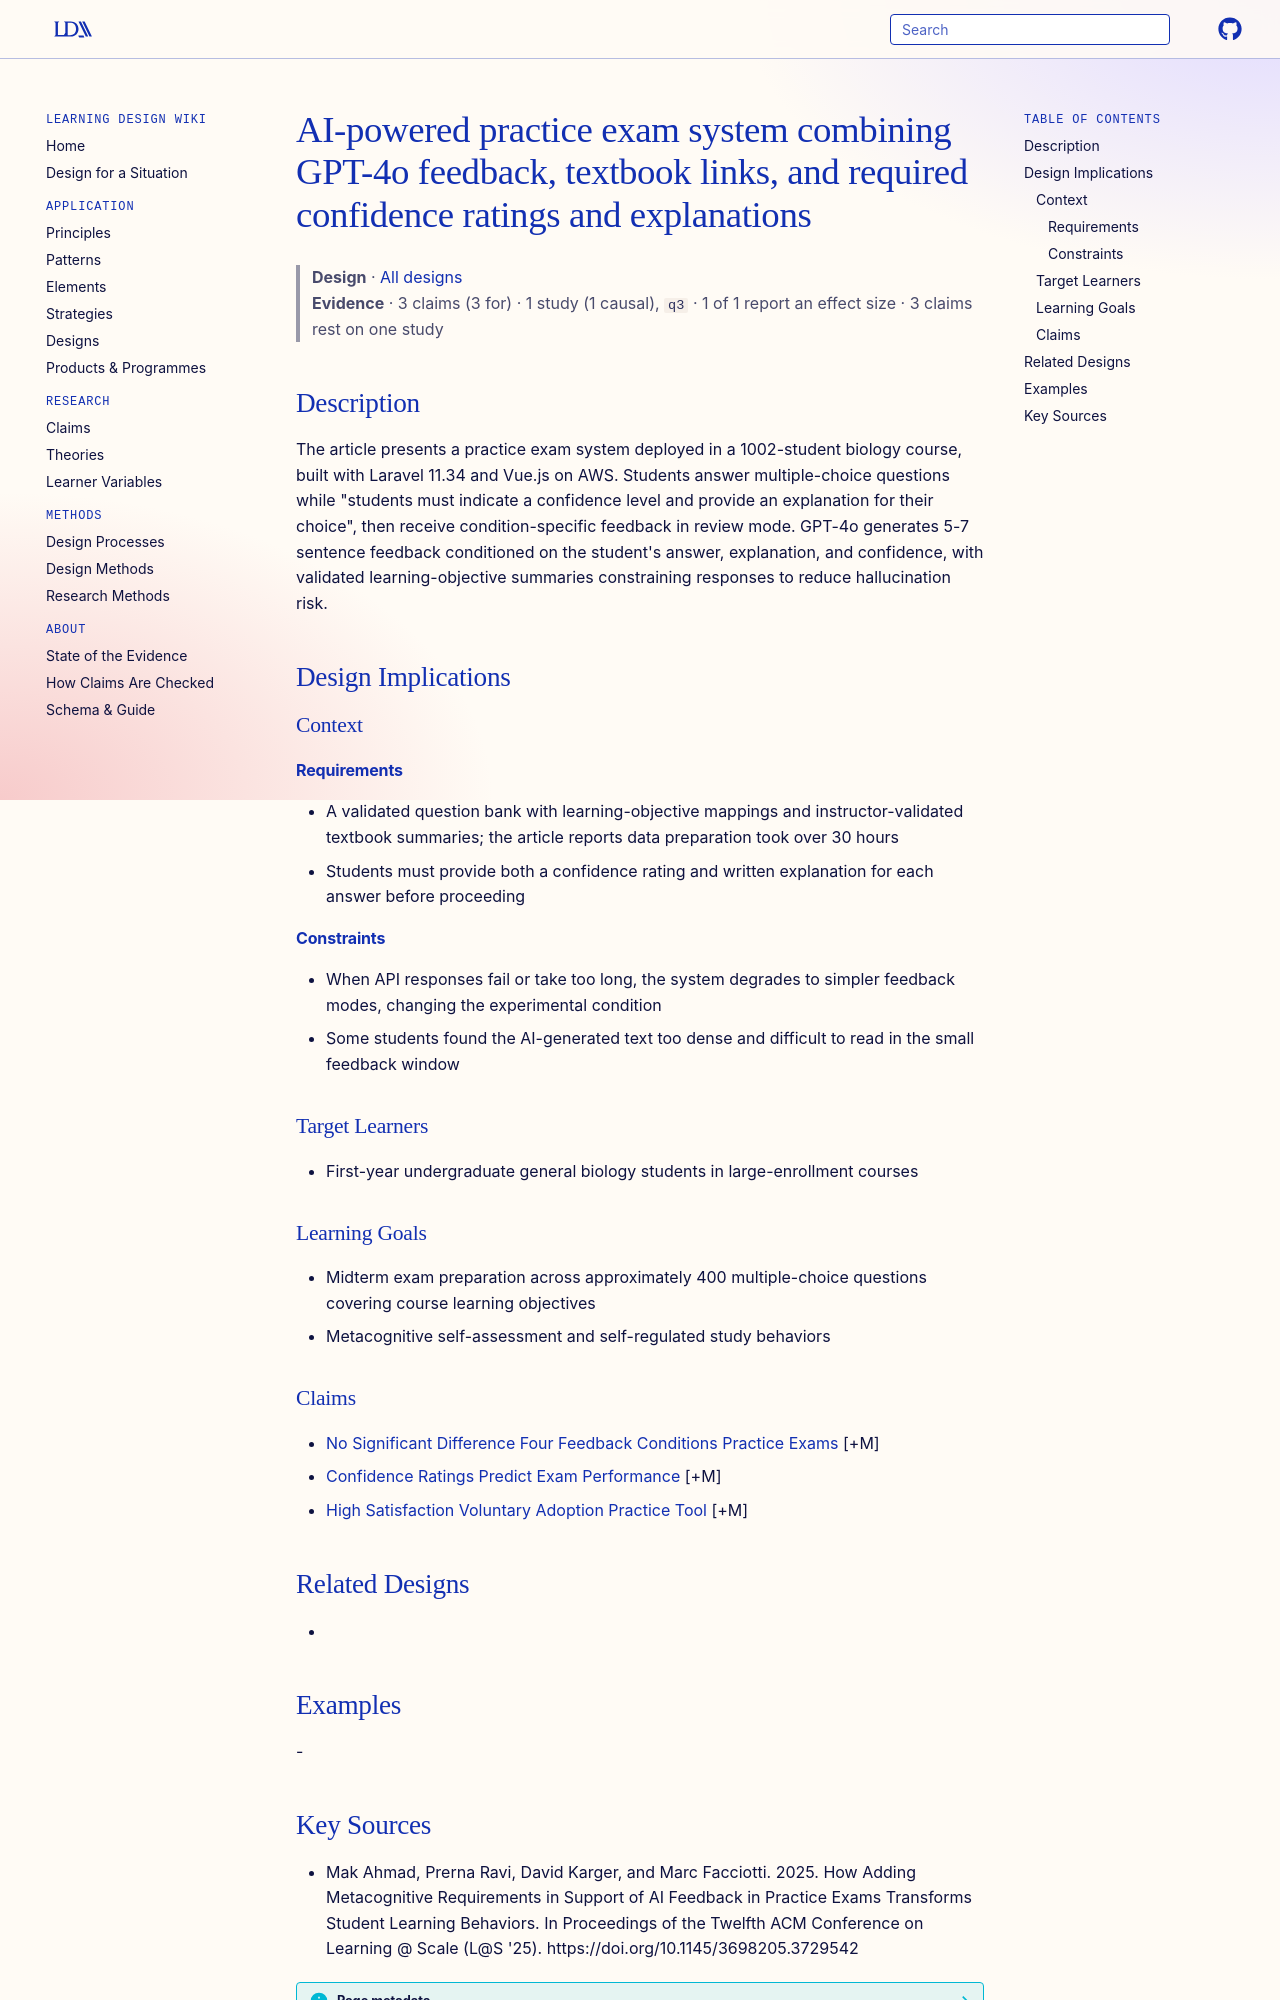

repository: Learning-Design-Alliance/learning-wiki · page: designs/ai-practice-exam-system-confidence-explanations/index.html · generator: mkdocs

---
type: design
id: ai-practice-exam-system-confidence-explanations
title: AI-powered practice exam system combining GPT-4o feedback, textbook links, and required confidence ratings and explanations
description: The article presents a practice exam system deployed in a 1002-student biology course, built with Laravel 11.34 and Vue.js on AWS.
status: review
generated:
  by: "process:settle-candidates"
  at: 2026-11-21
sources:
  - id: mak-ahmad-2025
    resource: "https://doi.org/10.1145/3698205.3729542"
    title: "Mak Ahmad, Prerna Ravi, David Karger, and Marc Facciotti. 2025. How Adding Metacognitive Requirements in Support of AI Feedback in Practice Exams Transforms Student Learning Behaviors. In Proceedings of the Twelfth ACM Conference on Learning @ Scale (L@S '25). https://doi.org/10.1145/3698205.3729542"
    author: Mak Ahmad, Prerna Ravi, David Karger, and Marc Facciotti
---

# AI-powered practice exam system combining GPT-4o feedback, textbook links, and required confidence ratings and explanations

> **Design** · [All designs](index.md)
> **Evidence** · 3 claims (3 for) · 1 study (1 causal), `q3` · 1 of 1 report an effect size · 3 claims rest on one study

## Description
The article presents a practice exam system deployed in a 1002-student biology course, built with Laravel 11.34 and Vue.js on AWS. Students answer multiple-choice questions while "students must indicate a confidence level and provide an explanation for their choice", then receive condition-specific feedback in review mode. GPT-4o generates 5-7 sentence feedback conditioned on the student's answer, explanation, and confidence, with validated learning-objective summaries constraining responses to reduce hallucination risk.

## Design Implications

### Context
#### Requirements
- A validated question bank with learning-objective mappings and instructor-validated textbook summaries; the article reports data preparation took over 30 hours
- Students must provide both a confidence rating and written explanation for each answer before proceeding
#### Constraints
- When API responses fail or take too long, the system degrades to simpler feedback modes, changing the experimental condition
- Some students found the AI-generated text too dense and difficult to read in the small feedback window

### Target Learners
- First-year undergraduate general biology students in large-enrollment courses

### Learning Goals
- Midterm exam preparation across approximately 400 multiple-choice questions covering course learning objectives
- Metacognitive self-assessment and self-regulated study behaviors

### Claims
- [No Significant Difference Four Feedback Conditions Practice Exams](../claims/no-significant-difference-four-feedback-conditions-practice-exams.md) [+M]
- [Confidence Ratings Predict Exam Performance](../claims/confidence-ratings-predict-exam-performance.md) [+M]
- [High Satisfaction Voluntary Adoption Practice Tool](../claims/high-satisfaction-voluntary-adoption-practice-tool.md) [+M]

## Related Designs
- 

## Examples
-
